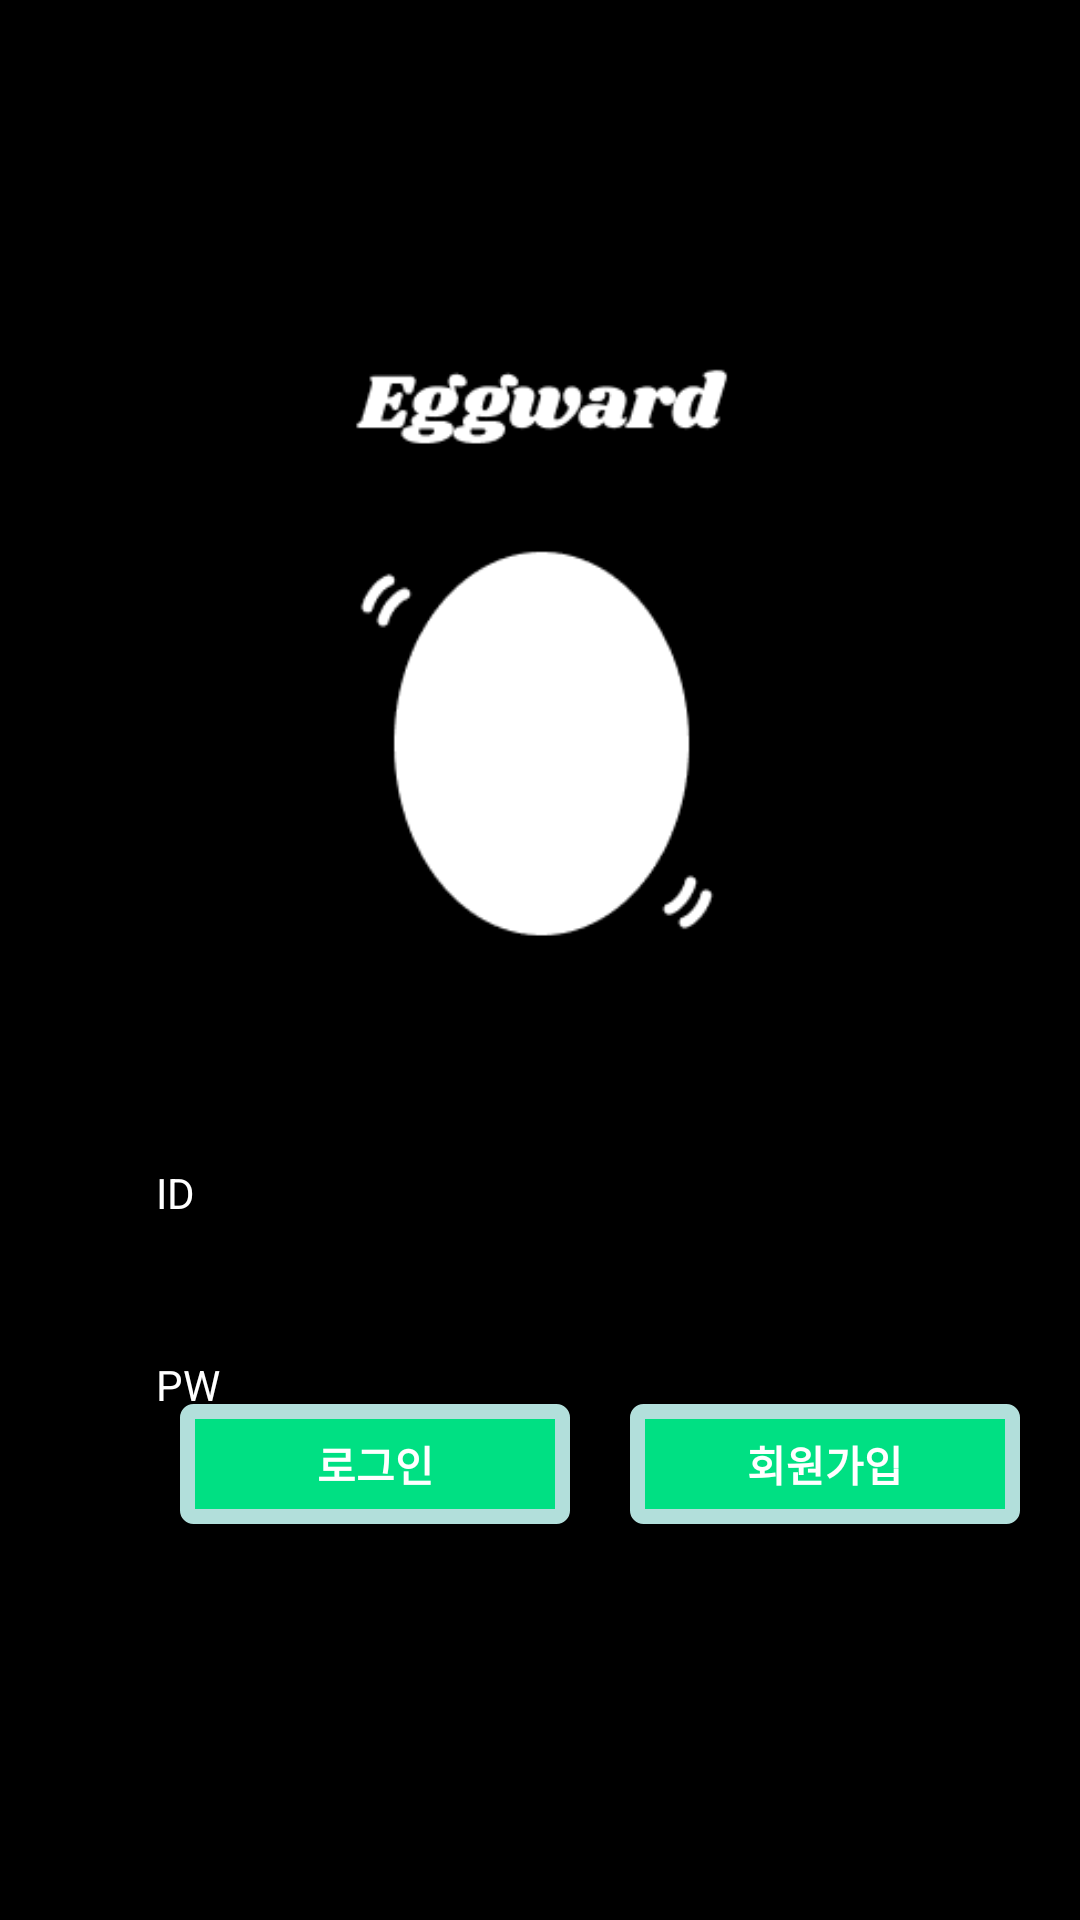

Layout XML and referenced resources for this Android screen:
<!-- AndroidManifest.xml: application theme Theme.Eggward -->
<!-- res/layout/activity_login.xml -->
<?xml version="1.0" encoding="utf-8"?>
<androidx.constraintlayout.widget.ConstraintLayout xmlns:android="http://schemas.android.com/apk/res/android"
    xmlns:app="http://schemas.android.com/apk/res-auto"
    xmlns:tools="http://schemas.android.com/tools"
    android:layout_width="match_parent"
    android:layout_height="match_parent"
    android:background="@color/black"
    android:clickable="true"
    android:focusableInTouchMode="true"
    tools:context=".Login.LoginActivity">

    <EditText
        android:id="@+id/edittext_email"
        android:layout_width="240dp"
        android:layout_height="45dp"
        android:layout_marginTop="372dp"
        android:layout_marginEnd="52dp"
        android:hint="E-mail"
        android:textColor="@color/white"
        app:layout_constraintEnd_toEndOf="parent"
        app:layout_constraintTop_toTopOf="parent" />

    <TextView
        android:id="@+id/pwTextView"
        android:layout_width="wrap_content"
        android:layout_height="wrap_content"
        android:layout_marginStart="52dp"
        android:layout_marginTop="452dp"
        android:text="PW"
        android:textColor="@color/white"
        app:layout_constraintStart_toStartOf="parent"
        app:layout_constraintTop_toTopOf="parent" />

    <EditText
        android:id="@+id/edittext_password"
        android:layout_width="240dp"
        android:layout_height="45dp"
        android:layout_marginTop="444dp"
        android:layout_marginEnd="52dp"
        android:hint="Password"
        android:textColor="@color/white"
        app:layout_constraintEnd_toEndOf="parent"
        app:layout_constraintTop_toTopOf="parent" />

    <TextView
        android:id="@+id/idTextView"
        android:layout_width="wrap_content"
        android:layout_height="wrap_content"
        android:layout_marginStart="52dp"
        android:layout_marginTop="388dp"
        android:text="ID"
        android:textColor="@color/white"
        app:layout_constraintStart_toStartOf="parent"
        app:layout_constraintTop_toTopOf="parent" />

    <Button
        android:id="@+id/registerBtn"
        android:layout_width="130dp"
        android:layout_height="40dp"
        android:layout_marginStart="20dp"
        android:layout_marginBottom="132dp"
        android:text="회원가입"
        android:textColor="@color/white"
        android:textStyle="bold"
        android:background="@drawable/login_button"
        app:layout_constraintBottom_toBottomOf="parent"
        app:layout_constraintStart_toEndOf="@+id/loginBtn" />

    <Button
        android:id="@+id/loginBtn"
        android:layout_width="130dp"
        android:layout_height="40dp"
        android:layout_marginStart="60dp"
        android:layout_marginBottom="132dp"
        android:text="로그인"
        android:textColor="@color/white"
        android:textStyle="bold"
        android:background="@drawable/login_button"
        app:layout_constraintBottom_toBottomOf="parent"
        app:layout_constraintStart_toStartOf="parent" />

    <ImageView
        android:id="@+id/imageView"
        android:layout_width="223dp"
        android:layout_height="198dp"
        android:layout_marginTop="116dp"
        app:layout_constraintEnd_toEndOf="parent"
        app:layout_constraintStart_toStartOf="parent"
        app:layout_constraintTop_toTopOf="parent"
        app:srcCompat="@drawable/logo" />

</androidx.constraintlayout.widget.ConstraintLayout>
<!-- resources referenced by this layout -->
<resources>
  <!-- drawable login_button (drawable) -->
  <?xml version="1.0" encoding="utf-8"?>
  <shape xmlns:android="http://schemas.android.com/apk/res/android"
      android:padding="10dp"
      android:shape="rectangle">
      
      <solid android:color="#00E083" />
      
      <corners
          android:topLeftRadius="2dp"
          android:topRightRadius="2dp"
          android:bottomLeftRadius="2dp"
          android:bottomRightRadius="2dp"/>
      
      <stroke
          android:width="5dp"
          android:color="#B2DFDB" />
  </shape>
  <!-- drawable logo: png bitmap (drawable, 6178 bytes) -->
  <style name="Theme.Eggward" parent="Theme.AppCompat.Light">
          
          <item name="colorPrimary">@color/purple_500</item>
          <item name="colorPrimaryVariant">@color/purple_700</item>
          <item name="colorOnPrimary">@color/white</item>
          
          <item name="colorSecondary">@color/teal_200</item>
          <item name="colorSecondaryVariant">@color/teal_700</item>
          <item name="colorOnSecondary">@color/black</item>
          
          <item name="android:statusBarColor" tools:targetApi="l">?attr/colorPrimaryVariant</item>
          
          <item name="windowActionBar">false</item>
          <item name="windowNoTitle">true</item>
          <item name="android:windowTranslucentStatus">true</item>
          <item name="android:windowTranslucentNavigation">true</item>
      </style>
  <!-- not gathered from this repository: default colours our renderer supplied (Android Studio template values) -->
  <color name="purple_500">#FF6200EE</color>
  <color name="purple_700">#FF3700B3</color>
  <color name="teal_200">#FF03DAC5</color>
  <color name="teal_700">#FF018786</color>
  <color name="black">#FF000000</color>
  <color name="white">#FFFFFFFF</color>
</resources>
